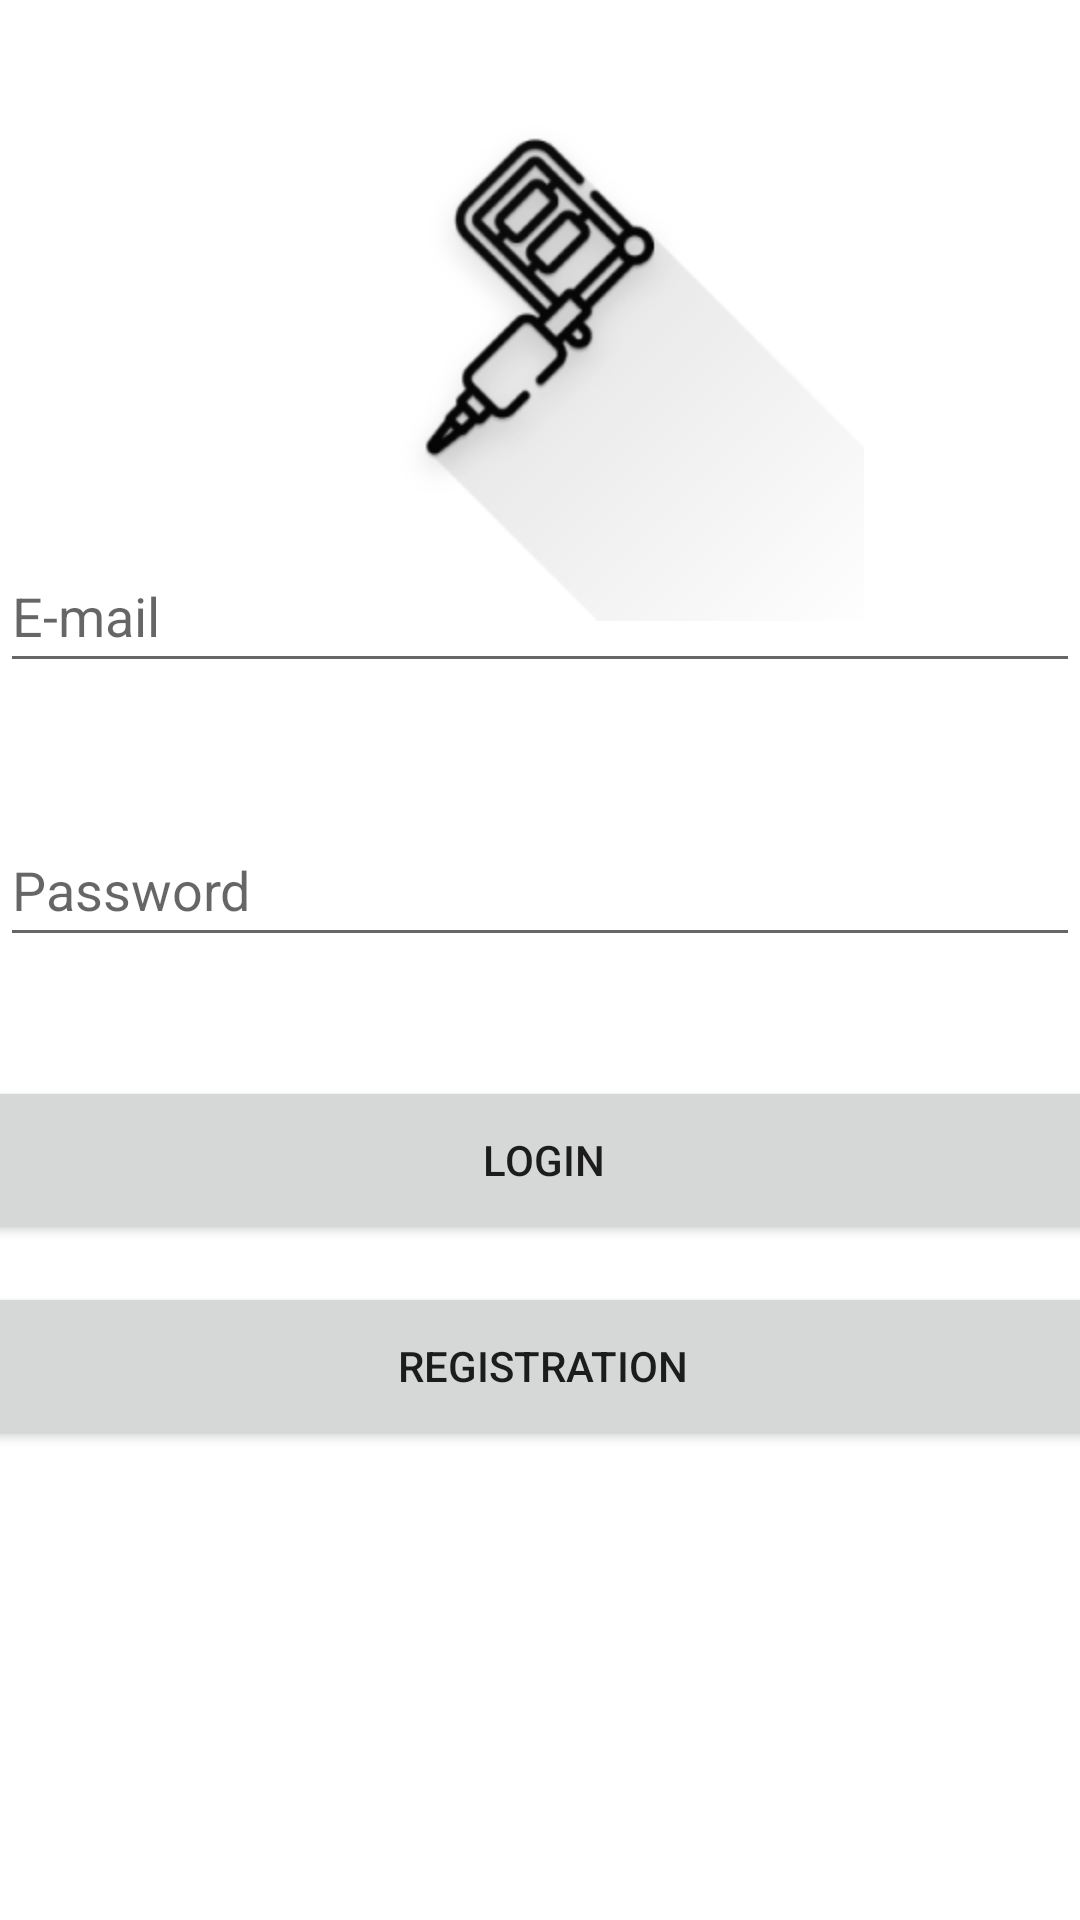

Android layout source for this screen:
<!-- AndroidManifest.xml: application theme Theme.TattooSalon -->
<!-- res/layout/activity_main.xml -->
<?xml version="1.0" encoding="utf-8"?>
<androidx.constraintlayout.widget.ConstraintLayout xmlns:android="http://schemas.android.com/apk/res/android"
    xmlns:app="http://schemas.android.com/apk/res-auto"
    xmlns:tools="http://schemas.android.com/tools"
    android:layout_width="match_parent"
    android:layout_height="match_parent"
    android:layout_margin="20dp"
    tools:context=".MainActivity">

    <ImageView
        android:id="@+id/imageView"
        android:layout_width="wrap_content"
        android:layout_height="wrap_content"
        android:paddingTop="30dp"
        android:scaleX="2"
        android:scaleY="2"
        app:layout_constraintEnd_toEndOf="parent"
        app:layout_constraintStart_toStartOf="parent"
        app:layout_constraintTop_toTopOf="parent"
        app:srcCompat="@mipmap/ic_launcher_foreground" />

    <EditText
        android:id="@+id/EditTextEmail"
        android:layout_width="match_parent"
        android:layout_height="wrap_content"
        android:ems="10"
        android:hint="@string/email"
        android:inputType="textEmailAddress"
        android:minHeight="48dp"
        app:layout_constraintBottom_toBottomOf="parent"
        app:layout_constraintTop_toBottomOf="@+id/imageView"
        app:layout_constraintVertical_bias="0.092"
        tools:layout_editor_absoluteX="0dp" />

    <EditText
        android:id="@+id/EditTextPassword"
        android:layout_width="match_parent"
        android:layout_height="wrap_content"
        android:ems="10"
        android:hint="@string/password"
        android:inputType="textPassword"
        android:minHeight="48dp"
        app:layout_constraintBottom_toBottomOf="parent"
        app:layout_constraintTop_toBottomOf="@+id/EditTextEmail"
        app:layout_constraintVertical_bias="0.119"
        tools:layout_editor_absoluteX="0dp" />

    <Button
        android:id="@+id/Login"
        android:layout_width="388dp"
        android:layout_height="56dp"
        android:onClick="Login"
        android:text="@string/login"
        app:layout_constraintBottom_toBottomOf="parent"
        app:layout_constraintEnd_toEndOf="parent"
        app:layout_constraintHorizontal_bias="0.478"
        app:layout_constraintStart_toStartOf="parent"
        app:layout_constraintTop_toBottomOf="@+id/EditTextPassword"
        app:layout_constraintVertical_bias="0.15" />

    <Button
        android:id="@+id/registration"
        android:layout_width="388dp"
        android:layout_height="56dp"
        android:onClick="registration"
        android:text="@string/registration"
        app:layout_constraintBottom_toBottomOf="parent"
        app:layout_constraintEnd_toEndOf="parent"
        app:layout_constraintHorizontal_bias="0.478"
        app:layout_constraintStart_toStartOf="parent"
        app:layout_constraintTop_toBottomOf="@+id/Login"
        app:layout_constraintVertical_bias="0.075" />
</androidx.constraintlayout.widget.ConstraintLayout>
<!-- resources referenced by this layout -->
<resources>
  <!-- mipmap ic_launcher_foreground: png bitmap (mipmap-hdpi, 6257 bytes) -->
  <string name="email">E-mail</string>
  <string name="login">Login</string>
  <string name="password">Password</string>
  <string name="registration">Registration</string>
  <style name="Theme.TattooSalon" parent="Theme.MaterialComponents.DayNight.DarkActionBar">
          
          <item name="colorPrimary">@color/purple_500</item>
          <item name="colorPrimaryVariant">@color/purple_700</item>
          <item name="colorOnPrimary">@color/white</item>
          
          <item name="colorSecondary">@color/teal_200</item>
          <item name="colorSecondaryVariant">@color/teal_700</item>
          <item name="colorOnSecondary">@color/black</item>
          
          <item name="android:statusBarColor" tools:targetApi="l">?attr/colorPrimaryVariant</item>
          
      </style>
  <color name="purple_500">#FF6200EE</color>
  <color name="purple_700">#FF3700B3</color>
  <color name="white">#FFFFFFFF</color>
  <color name="teal_200">#FF03DAC5</color>
  <color name="teal_700">#FF018786</color>
  <color name="black">#FF000000</color>
</resources>
